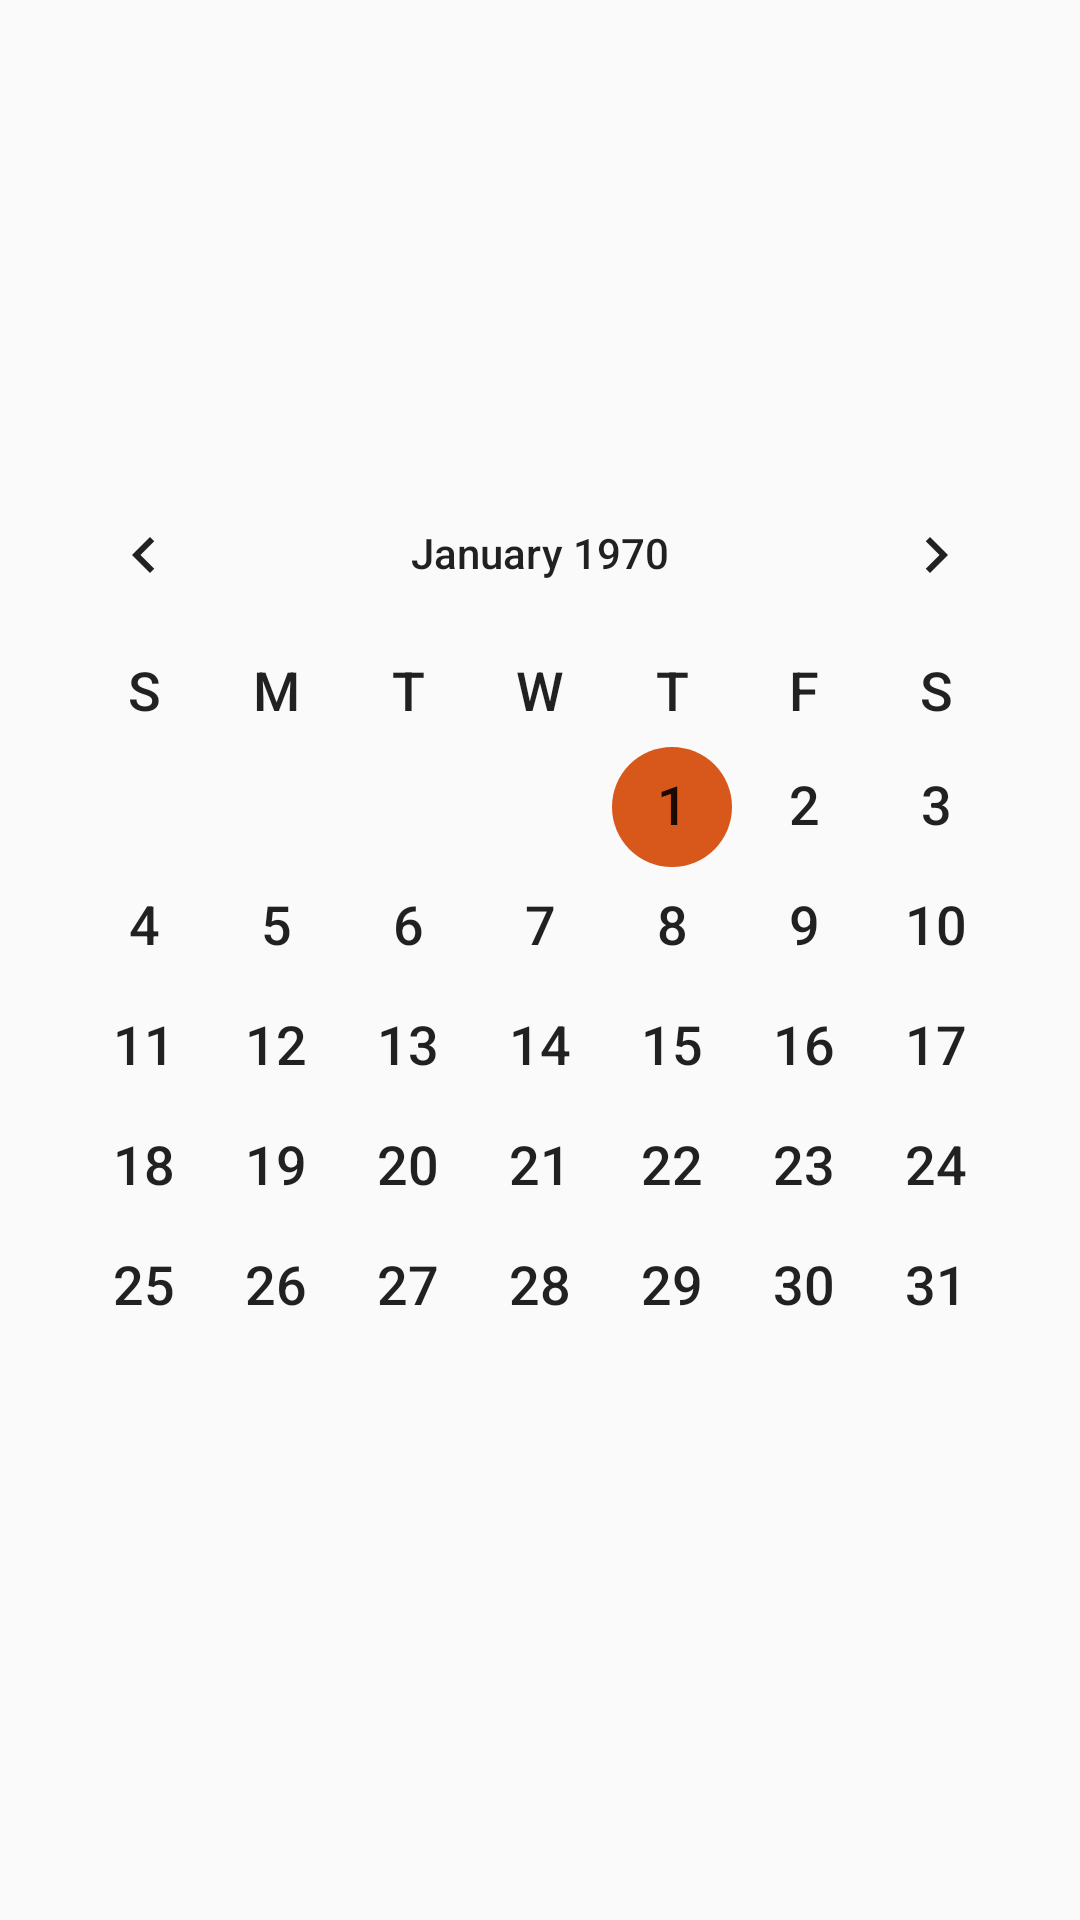

Layout XML and referenced resources for this Android screen:
<!-- AndroidManifest.xml: application theme AppTheme -->
<!-- res/layout/fragment_month.xml -->
<?xml version="1.0" encoding="utf-8"?>
<RelativeLayout xmlns:android="http://schemas.android.com/apk/res/android"
    xmlns:tools="http://schemas.android.com/tools"
    android:layout_width="394dp"
    android:layout_height="520dp"
    android:background="?android:windowBackground"
    tools:context=".MonthFragment">

    

    <CalendarView
        android:id="@+id/myCal"
        android:layout_width="wrap_content"
        android:layout_height="wrap_content"
        android:layout_centerHorizontal="true"
        android:layout_centerVertical="true"
        android:dateTextAppearance="@android:style/TextAppearance.Medium"
        android:weekDayTextAppearance="@android:style/TextAppearance.Medium" />

</RelativeLayout>
<!-- resources referenced by this layout -->
<resources>
  <style name="AppTheme" parent="Base.Theme.AppCompat.Light.DarkActionBar">
          
          <item name="colorPrimary">@color/primePurple</item>
          <item name="colorPrimaryDark">@color/primePurpleDark</item>
          <item name="colorAccent">@color/colorAccent</item>
      </style>
  <color name="primePurple">#764d9c</color>
  <color name="primePurpleDark">#563d7c</color>
  <color name="colorAccent">#d8571b</color>
</resources>
